Run: headless pygame with SDL's dummy video driver; simulated clock (each Clock.tick advances the game by its frame time, no real sleeping); random seed 0; keys injected as events and as key.get_pressed() state; no mouse input.
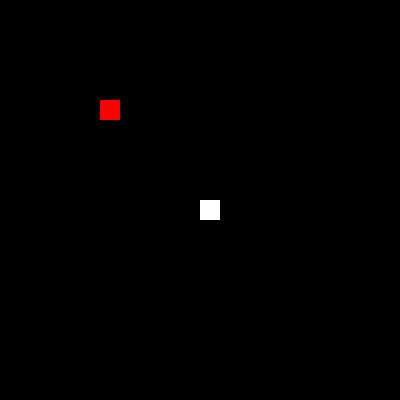
Frame 1 of 4 · flips 1–60 · no input
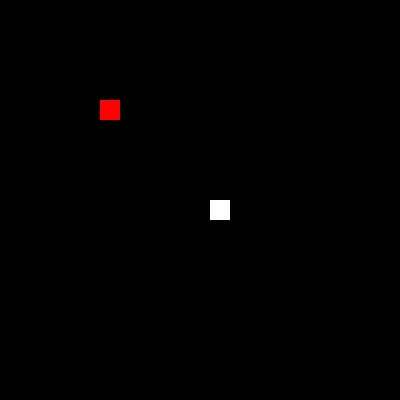
Frame 2 of 4 · flips 61–180 · tapped SPACE, RETURN · held RIGHT (→), D
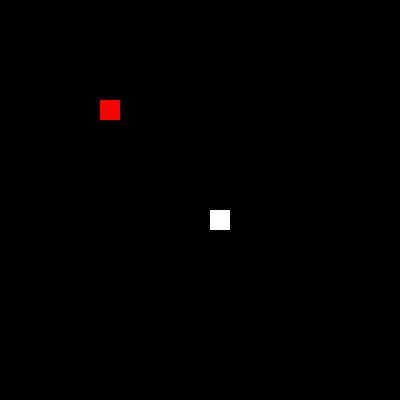
Frame 3 of 4 · flips 181–300 · held DOWN (↓), S
Frame 4 of 4 · flips 301–420 · held LEFT (←), A, UP (↑), W · screen same as frame 1, image omitted

The pygame program that drew these frames:

import pygame
import sys

# INITIALIZE PYGAME.
pygame.init()

# CREATE THE GAME SCREEN.
SCREEN_WIDTH_IN_PIXELS = 400
SCREEN_HEIGHT_IN_PIXELS = 400
screen = pygame.display.set_mode((SCREEN_WIDTH_IN_PIXELS, SCREEN_HEIGHT_IN_PIXELS))

# DEFINE THE PLAYER'S POSITION.
player_x = 200
player_y = 200

# DEFINE THE COLLECTIBLE'S POSITION.
collectible_x = 100
collectible_y = 100

# RUN THE GAME UNTIL THE USER CHOOSES TO EXIT.
while True:
    # HANDLE ANY EVENTS SENT TO THE GAME PROGRAM.
    for event in pygame.event.get():
        # EXIT THE GAME IF THE USER CHOSE TO QUIT.
        if pygame.QUIT == event.type:
            # pygame.quit() may still leave the window up,
            # so sys.exit() is needed to fully close the program.
            pygame.quit()
            sys.exit()

        # MOVE THE PLAYER BASED ON KEYBOARD INPUT.
        PLAYER_MOVEMENT_AMOUNT_IN_PIXELS = 10
        if pygame.KEYDOWN == event.type:
            if pygame.K_UP == event.key:
                player_y -= PLAYER_MOVEMENT_AMOUNT_IN_PIXELS
            if pygame.K_DOWN == event.key:
                player_y += PLAYER_MOVEMENT_AMOUNT_IN_PIXELS
            if pygame.K_LEFT == event.key:
                player_x -= PLAYER_MOVEMENT_AMOUNT_IN_PIXELS
            if pygame.K_RIGHT == event.key:
                player_x += PLAYER_MOVEMENT_AMOUNT_IN_PIXELS

    # CLEAR THE SCREEN FOR THE NEW FRAME.
    BACKGROUND_COLOR = pygame.Color(0, 0, 0)
    screen.fill(BACKGROUND_COLOR)

    # DRAW THE PLAYER.
    PLAYER_COLOR = pygame.Color(255, 255, 255)
    PLAYER_SIZE_IN_PIXELS = 20
    player_rectangle = pygame.Rect(player_x, player_y, PLAYER_SIZE_IN_PIXELS, PLAYER_SIZE_IN_PIXELS)
    pygame.draw.rect(
        screen,
        PLAYER_COLOR,
        player_rectangle)

    # DRAW THE COLLECTIBLE.
    COLLECTIBLE_COLOR = pygame.Color(255, 0, 0)
    COLLECTIBLE_SIZE_IN_PIXELS = 20
    collectible_rectangle = pygame.Rect(
        collectible_x, 
        collectible_y, 
        COLLECTIBLE_SIZE_IN_PIXELS, 
        COLLECTIBLE_SIZE_IN_PIXELS)
    pygame.draw.rect(
        screen,
        COLLECTIBLE_COLOR,
        collectible_rectangle)

    # DISPLAY THE UPDATED FRAME.
    pygame.display.update()
